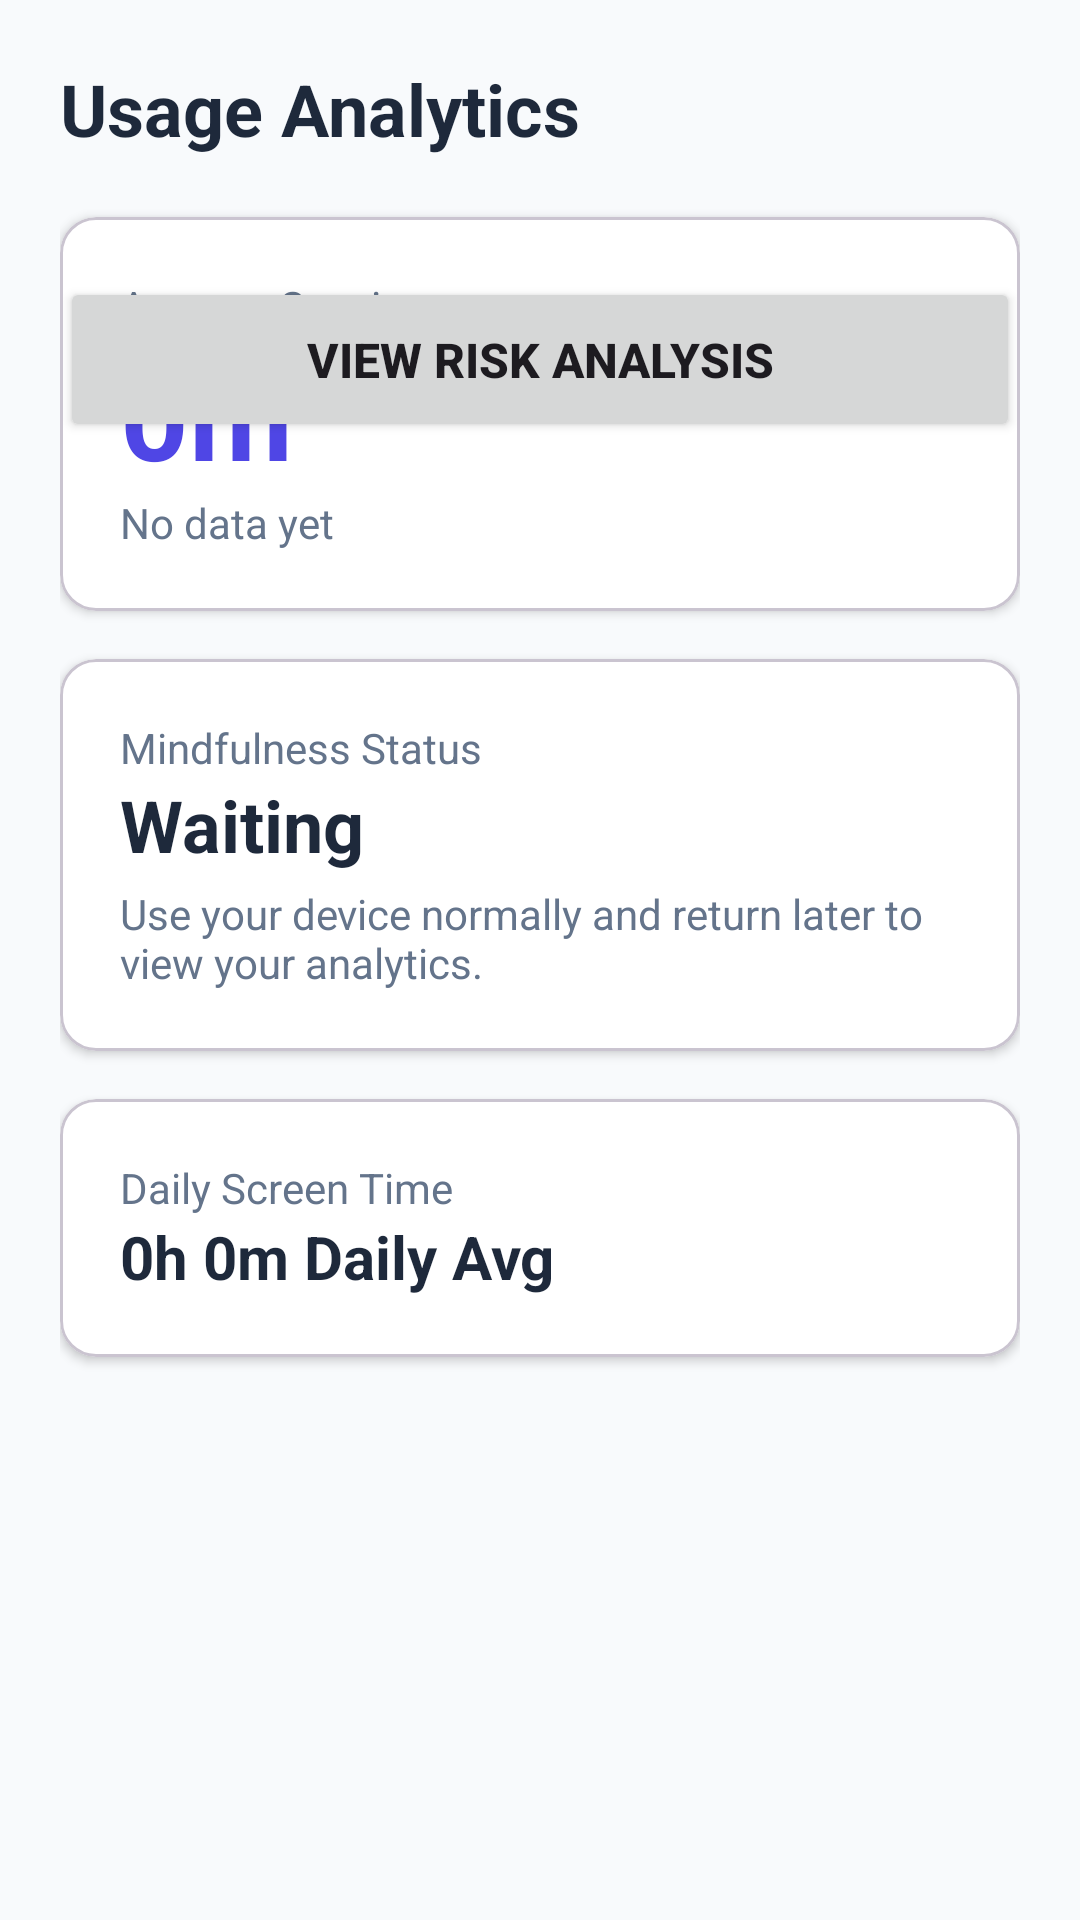

Here is an Android app screen rendered from its layout file. Give the layout XML and the strings, colors and styles it references.
<!-- AndroidManifest.xml: application theme Theme.DigitalWellbeingAnalyzer -->
<!-- res/layout/activity_analytics.xml -->
<?xml version="1.0" encoding="utf-8"?>
<ScrollView xmlns:android="http://schemas.android.com/apk/res/android"
    xmlns:app="http://schemas.android.com/apk/res-auto"
    android:layout_width="match_parent"
    android:layout_height="match_parent"
    android:background="@color/background"
    android:fillViewport="true">

    <LinearLayout
        android:layout_width="match_parent"
        android:layout_height="wrap_content"
        android:orientation="vertical"
        android:padding="20dp">

        <TextView
            android:layout_width="wrap_content"
            android:layout_height="wrap_content"
            android:text="Usage Analytics"
            android:textColor="@color/text_primary"
            android:textSize="24sp"
            android:textStyle="bold" />

        <com.google.android.material.card.MaterialCardView
            android:layout_width="match_parent"
            android:layout_height="wrap_content"
            android:layout_marginTop="20dp"
            app:cardCornerRadius="12dp"
            app:cardElevation="2dp"
            app:cardBackgroundColor="@color/white">

            <Button
                android:id="@+id/riskAnalysisButton"
                android:layout_width="match_parent"
                android:layout_height="55dp"
                android:layout_marginTop="20dp"
                android:text="View Risk Analysis"
                android:textSize="16sp"
                android:textStyle="bold" />

            <LinearLayout
                android:layout_width="match_parent"
                android:layout_height="wrap_content"
                android:orientation="vertical"
                android:padding="20dp">

                <TextView
                    android:layout_width="wrap_content"
                    android:layout_height="wrap_content"
                    android:text="Average Session"
                    android:textColor="@color/text_secondary"
                    android:textSize="14sp" />

                <TextView
                    android:id="@+id/averageSessionText"
                    android:layout_width="wrap_content"
                    android:layout_height="wrap_content"
                    android:text="0m"
                    android:textColor="@color/primary"
                    android:textSize="40sp"
                    android:textStyle="bold" />

                <TextView
                    android:id="@+id/averageSessionChangeText"
                    android:layout_width="wrap_content"
                    android:layout_height="wrap_content"
                    android:text="No data yet"
                    android:textColor="@color/text_secondary"
                    android:textSize="14sp" />

            </LinearLayout>
        </com.google.android.material.card.MaterialCardView>

        <com.google.android.material.card.MaterialCardView
            android:layout_width="match_parent"
            android:layout_height="wrap_content"
            android:layout_marginTop="16dp"
            app:cardCornerRadius="12dp"
            app:cardElevation="2dp"
            app:cardBackgroundColor="@color/white">

            <LinearLayout
                android:layout_width="match_parent"
                android:layout_height="wrap_content"
                android:orientation="vertical"
                android:padding="20dp">

                <TextView
                    android:layout_width="wrap_content"
                    android:layout_height="wrap_content"
                    android:text="Mindfulness Status"
                    android:textColor="@color/text_secondary"
                    android:textSize="14sp" />

                <TextView
                    android:id="@+id/mindfulStatusText"
                    android:layout_width="wrap_content"
                    android:layout_height="wrap_content"
                    android:text="Waiting"
                    android:textColor="@color/text_primary"
                    android:textSize="24sp"
                    android:textStyle="bold" />

                <TextView
                    android:id="@+id/mindfulDescriptionText"
                    android:layout_width="match_parent"
                    android:layout_height="wrap_content"
                    android:layout_marginTop="4dp"
                    android:text="Use your device normally and return later to view your analytics."
                    android:textColor="@color/text_secondary"
                    android:textSize="14sp" />

            </LinearLayout>
        </com.google.android.material.card.MaterialCardView>

        <com.google.android.material.card.MaterialCardView
            android:layout_width="match_parent"
            android:layout_height="wrap_content"
            android:layout_marginTop="16dp"
            app:cardCornerRadius="12dp"
            app:cardElevation="2dp"
            app:cardBackgroundColor="@color/white">

            <LinearLayout
                android:layout_width="match_parent"
                android:layout_height="wrap_content"
                android:orientation="vertical"
                android:padding="20dp">

                <TextView
                    android:layout_width="wrap_content"
                    android:layout_height="wrap_content"
                    android:text="Daily Screen Time"
                    android:textColor="@color/text_secondary"
                    android:textSize="14sp" />

                <TextView
                    android:id="@+id/weeklyScreenTimeText"
                    android:layout_width="wrap_content"
                    android:layout_height="wrap_content"
                    android:text="0h 0m Daily Avg"
                    android:textColor="@color/text_primary"
                    android:textSize="20sp"
                    android:textStyle="bold" />

            </LinearLayout>
        </com.google.android.material.card.MaterialCardView>

    </LinearLayout>
</ScrollView>
<!-- resources referenced by this layout -->
<resources>
  <color name="background">#F8FAFC</color>
  <color name="primary">#4F46E5</color>
  <color name="text_primary">#1E293B</color>
  <color name="text_secondary">#64748B</color>
  <color name="white">#FFFFFF</color>
  <style name="Theme.DigitalWellbeingAnalyzer" parent="Base.Theme.DigitalWellbeingAnalyzer" />
  <style name="Base.Theme.DigitalWellbeingAnalyzer" parent="Theme.Material3.DayNight.NoActionBar">
          
          
      </style>
</resources>
